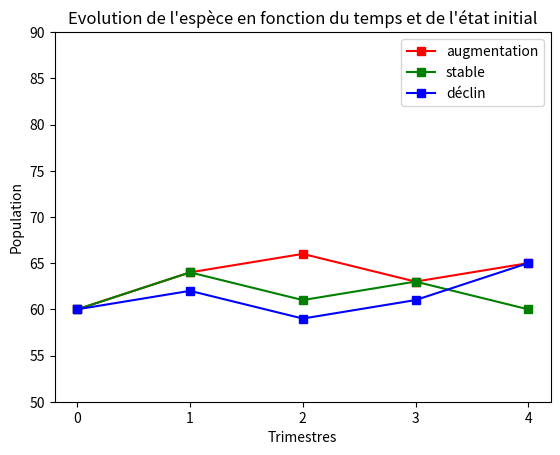
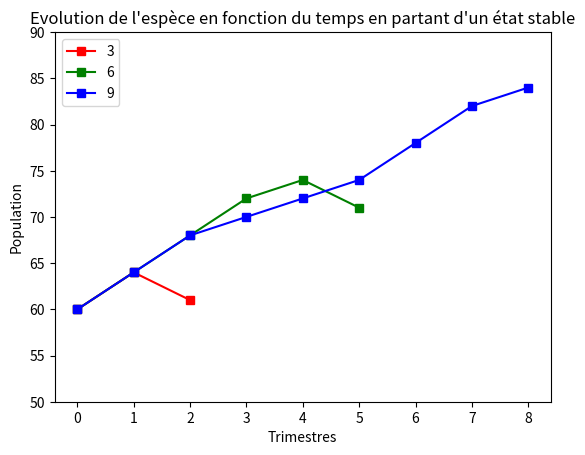

The matplotlib source for these figures, in order:
import numpy as np
import matplotlib.pyplot as plt
from random import choices

"""
Un exemple où la programmation dynamique markovienne peut être utilisée est dans la modélisation de l'évolution d'une espèce 
dans un environnement modifié par l'homme.

Client : une équipe de conservation souhaite décider de la politique à adopter pour protéger une espèce en voie de disparition.
Il s'agit d'un problème stochastique car les facteurs détérminants l'évolution d'une espèce sont nombreux (alimentation, environnement, reproduction, etc...)

On modélise le problème comme ceci :
    états : population stable, population en augmentation, population en déclin.
    actions : mise en place de zones protégées, la réintroduction de spécimens sauvages
    incertitudes: problème stochastique car facteurs incertains nombreux (alimentation, environnement, reproduction, etc...)

Nous pouvons utiliser la programmation dynamique markovienne pour déterminer la politique optimale pour chaque état de la population de l'espèce.
Nous considérons que l'état de la population de l'espèce change au fil du temps en fonction des actions prises par l'équipe de conservation.

En utilisant les équations de récurrence de Bellman, nous pouvons déterminer la valeur de chaque état et les politiques optimales pour chaque étape.
Nous pourrions montrer à l'équipe de conservation un tableau comparant les coûts et les effets sur la population de l'espèce pour chaque politique envisagée.
Cela permettrait de leur montrer la valeur de la programmation dynamique markovienne pour prendre des décisions sous incertitude dans ce genre de situation.

href : http://www-laplace.inrialpes.fr/publications/Rayons/Tapus02.pdf

"""

# nombre d'états
nb_states = 3
states = {0:"population en augmentation", 1:"population stable", 2:"population en declin"}
# nombre d'actions de transition
nb_actions = 2
actions = {0:"zones protegees", 1:"reintroduction de specimens"}

# matrice de transition
P = [[[0.7, 0.3, 0.0],
      [0.3, 0.4, 0.3],
      [0.1, 0.5, 0.4]],
     [[0.6, 0.3, 0.1],
      [0.3, 0.5, 0.2],
      [0.2, 0.4, 0.4]]]

# récompenses
R = [4,2,-3]

# profits
policy = np.zeros((nb_actions))
profits = np.zeros((nb_actions))


def initialisation(N, J, mu):
    for i in range(nb_states):
        for a in range(nb_actions):
            # on somme la récompense d'un état + (probabilité de transition * le profit de l'état suivant)
            profits[a] = R[i] + np.sum([P[a][i][j] for j in [k  for k in range(nb_states) if k!=i]])
        J[N-1][i] = np.max(profits)
        mu[N-1][i] = np.argmax(profits)

    #print("J(5): {0:.2f} | {1:.2f} | {2:.2f}".format(J[N-1][0],J[N-1][1],J[N-1][2]))
    #print("mu(5): {0}, {1}, {2}".format(mu[N-1][0],mu[N-1][1],mu[N-1][2]), end="\n\n")

# boucle principale
def main_boucle(N, J, mu):
    for t in reversed(range(N)):
        for i in range(nb_states):
            for a in range(nb_actions):
                profits[a] = R[i] + np.sum([P[a][i][j]*J[t+1][i] for j in [k  for k in range(nb_states) if k!=i]])
            J[t][i] = np.max(profits[a])
            #print("J({0})[{1}]: {2:.2f} ".format(t+1, i, J[t][i]), end="| ")
            mu[t][i] = np.argmax(profits)
            #print("mu({0})[{1}]: {2}".format(t+1, i, mu[t][i]))
        
        #print('')
        #for i in range(nb_states):
        #    print("J({0})[{1}]: {2:.2f}".format(t+1, i, J[t][i]), end=" ")
        #print('')
        #for i in range(nb_states):
        #    print("mu({0})[{1}]: {2}".format(t+1, i, mu[t][i]), end=" ")
        #print("\n")
    
    return J, mu

def plot_by_InitState(N, population):
    tab=[]
    init_state = [0, 1, 2]
    # J(x) : population à l'étape k (semestre k) si le client a pris ses decisions de facon optimale
    J = np.zeros((N+1,nb_states))
    # mu(x) : politique optimale a l'etat k
    mu = np.zeros((N+1,nb_states))

    # initialisation de J
    initialisation(N, J, mu)
    # boucle principale
    J, mu = main_boucle(N, J, mu)

    #Affichage de la valeur optimale et de la politique optimale
    print("Resultats...")
    J_0 = population + np.max(J[0])
    print("J({0}): {1:.2f} ".format(0, J_0))
    print("Finalement la strategie optimale est :")
    print(mu[0])

    print("De manière générale il faut adopter la politique suivante pour chacun des etats :")
    opti = np.matrix([[int(mu[t][i]) for i in range(nb_states)] for t in range(N-1)]).mean(0)
    print([actions[np.array(opti)[0][i]] for i in range(nb_states)])
    
    for s in init_state:
        # affichage des graphs
        #plot_opti(N, J, mu)

        J_bis = np.zeros(np.shape(J))
        for t in range(N):
            J_bis[t] = J[N-t]
        
        state = s
        next_action = int(mu[0][state])
        sequence = []
        for t in range(N):
            weights = P[next_action][state]
            state = choices([0,1,2], weights)[0]
            next_action = int(mu[0][state])
            sequence.append(state)
    
        results = [60]
        for i in range(1,len(sequence)):
            results.append(results[i-1]+R[sequence[i]])
        tab.append(results)

    plt.figure(1)
    c = ['r','g','b']
    for i in range(len(init_state)):
        plt.plot(np.arange(N), tab[i], marker="s", color=c[i])
    
    plt.xlabel('Trimestres')
    plt.ylabel('Population')
    plt.title('Evolution de l\'espèce en fonction du temps et de l\'état initial')
    plt.xticks(np.arange(N))
    plt.ylim(50,90)
    plt.legend(['augmentation', 'stable', 'déclin'])
    plt.show()


def plot_by_N(population):
    tab=[]
    trimestres = [3, 6, 9]
    
    for N in trimestres:
        # J(x) : population à l'étape k (semestre k) si le client a pris ses decisions de facon optimale
        J = np.zeros((N+1,nb_states))
        # mu(x) : politique optimale a l'etat k
        mu = np.zeros((N+1,nb_states))

        # initialisation de J
        initialisation(N, J, mu)

        # boucle principale
        J, mu = main_boucle(N, J, mu)

        #Affichage de la valeur optimale et de la politique optimale
        print("Resultats...")
        J_0 = population + np.max(J[0])
        print("J({0}): {1:.2f} ".format(0, J_0))
        print("Finalement la strategie optimale est :")
        print(mu[0])

        print("De manière générale il faut adopter la politique suivante pour chacun des etats :")
        opti = np.matrix([[int(mu[t][i]) for i in range(nb_states)] for t in range(N-1)]).mean(0)
        print([actions[np.array(opti)[0][i]] for i in range(nb_states)])

        # affichage des graphs
        #plot_opti(N, J, mu)

        J_bis = np.zeros(np.shape(J))
        for t in range(N):
            J_bis[t] = J[N-t]
        
        state = 1
        next_action = int(mu[0][state])
        sequence = []
        for t in range(N):
            weights = P[next_action][state]
            state = choices([0,1,2], weights)[0]
            next_action = int(mu[0][state])
            sequence.append(state)
    
        results = [60]
        for i in range(1,len(sequence)):
            results.append(results[i-1]+R[sequence[i]])
        tab.append(results)
    
    plt.figure(2)
    c = ['r','g','b']
    for i in range(len(trimestres)):
        N = trimestres[i]
        t = np.arange(len(tab[i]))
        plt.plot(t, tab[i], marker="s", color=c[i])
        i+=1

    plt.xlabel('Trimestres')
    plt.ylabel('Population')
    plt.title('Evolution de l\'espèce en fonction du temps en partant d\'un état stable')
    plt.xticks(np.arange(N))
    plt.ylim(50,90)
    plt.legend(['3', '6', '9'])

    plt.show()


def main():
    # population initiale
    population = 60
    # N : nombre de trimestres d'observation
    N = 5
    plot_by_InitState(N,population)
    plot_by_N(population)

if __name__ == "__main__":
    main()
